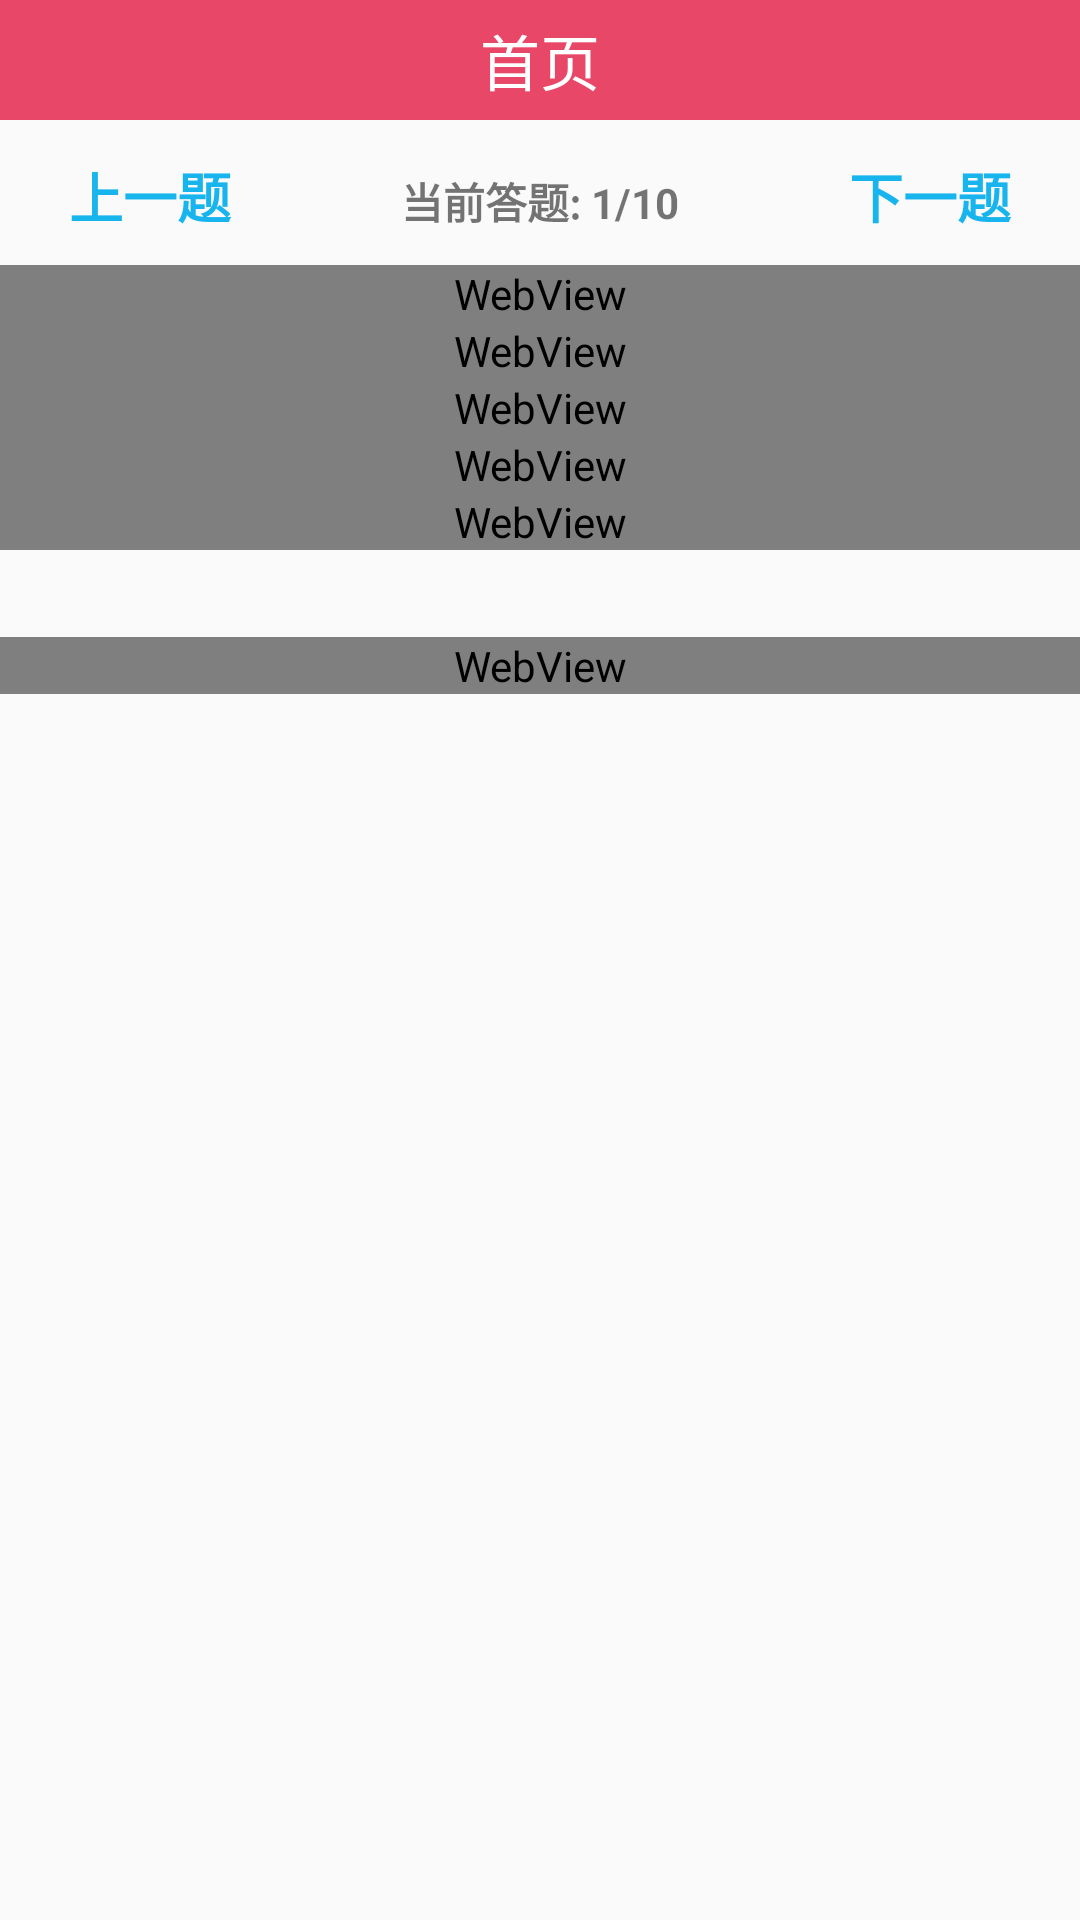

The Android layout XML behind this screen, and the referenced resources:
<!-- AndroidManifest.xml: application theme AppTheme -->
<!-- res/layout/activity_day.xml -->
<?xml version="1.0" encoding="utf-8"?>
<LinearLayout xmlns:android="http://schemas.android.com/apk/res/android"
    xmlns:app="http://schemas.android.com/apk/res-auto"
    xmlns:tools="http://schemas.android.com/tools"
    android:layout_width="match_parent"
    android:layout_height="match_parent"
    tools:context=".activity.DayActivity"
    android:orientation="vertical">
    <include layout="@layout/common_top"
        android:id="@+id/include"/>
    <LinearLayout
        android:layout_width="match_parent"
        android:layout_height="wrap_content"
        android:orientation="horizontal">
        <TextView
            android:id="@+id/question_up"
            android:padding="10dp"
            android:textStyle="bold"
            android:layout_width="0dp"
            android:layout_weight="1"
            android:text="   上一题"
            android:gravity="left"
            android:textSize="18sp"
            android:textColor="@color/title_select_back"
            android:layout_height="wrap_content" />
        <TextView
            android:id="@+id/quest_number"
            android:text="当前答题: 1/10"
            android:gravity="center"
            android:padding="10dp"
            android:textStyle="bold"
            android:layout_width="0dp"
            android:layout_weight="2"
            android:layout_height="wrap_content" />
        <TextView
            android:padding="10dp"
            android:textStyle="bold"
            android:layout_width="0dp"
            android:layout_weight="1"
            android:text="下一题   "
            android:gravity="right"
            android:textSize="18sp"
            android:id="@+id/question_down"
            android:textColor="@color/title_select_back"
            android:layout_height="wrap_content" />
    </LinearLayout>

    <ScrollView
        android:layout_width="match_parent"
        android:layout_height="match_parent">
        <LinearLayout
            android:layout_width="match_parent"
            android:layout_height="match_parent"
            android:orientation="vertical">
            <WebView
                android:id="@+id/question_title"
                android:layout_width="match_parent"
                android:layout_height="wrap_content"/>
            <WebView
                android:id="@+id/answer_a"
                android:layout_width="match_parent"
                android:layout_height="wrap_content"/>
            <WebView
                android:id="@+id/answer_b"
                android:layout_width="match_parent"
                android:layout_height="wrap_content"/>
            <WebView
                android:id="@+id/answer_c"
                android:layout_width="match_parent"
                android:layout_height="wrap_content"/>
            <WebView
                android:id="@+id/answer_d"
                android:layout_width="match_parent"
                android:layout_height="wrap_content"/>
            <TextView
                android:id="@+id/stand_answer"
                android:layout_width="match_parent"
                android:layout_height="wrap_content"
                android:textColor="@color/colorGreen"
                android:textStyle="bold"
                android:layout_marginLeft="5dp"
                android:padding="5dp"/>
            <WebView
                android:id="@+id/wv_explain"
                android:layout_width="match_parent"
                android:layout_height="wrap_content"/>
        </LinearLayout>
    </ScrollView>

</LinearLayout>
<!-- res/layout/common_top.xml (included above) -->
<?xml version="1.0" encoding="utf-8"?>

<LinearLayout xmlns:android="http://schemas.android.com/apk/res/android"
    android:layout_width="match_parent"
    android:layout_height="40dp"
    android:layout_marginBottom="2dp"
    android:orientation="vertical"
    android:background="@color/product_red_common">

    <RelativeLayout
        android:layout_width="match_parent"
        android:layout_height="match_parent"
        android:gravity="center_vertical"
        android:orientation="horizontal">
        <ImageView
            android:id="@+id/title_left"
            android:layout_width="25dp"
            android:layout_height="25dp"
            android:minWidth="30dp"
            android:visibility="invisible"
            android:layout_alignParentLeft="true"
            android:layout_centerInParent="true"
            android:layout_marginLeft="10dp"
            android:src="@mipmap/left" />

        <TextView
            android:id="@+id/title_tv"
            android:layout_width="match_parent"
            android:layout_height="match_parent"
            android:layout_centerInParent="true"
            android:text="首页"
            android:gravity="center"
            android:textColor="@color/white"
            android:textSize="20dp" />
    </RelativeLayout>

</LinearLayout>
<!-- resources referenced by this layout -->
<resources>
  <color name="colorGreen">#00FA9A</color>
  <color name="product_red_common">#e84768</color>
  <color name="title_select_back">#18B4ED</color>
  <color name="white">#ffffff</color>
  <style name="AppTheme" parent="Theme.AppCompat.Light.DarkActionBar">
          
          <item name="colorPrimary">@color/colorPrimary</item>
          <item name="colorPrimaryDark">@color/product_red_common</item>
          <item name="colorAccent">@color/colorAccent</item>
          <item name="windowNoTitle">true</item>
      </style>
  <color name="colorPrimary">#3F51B5</color>
  <color name="colorAccent">#FF4081</color>
</resources>
